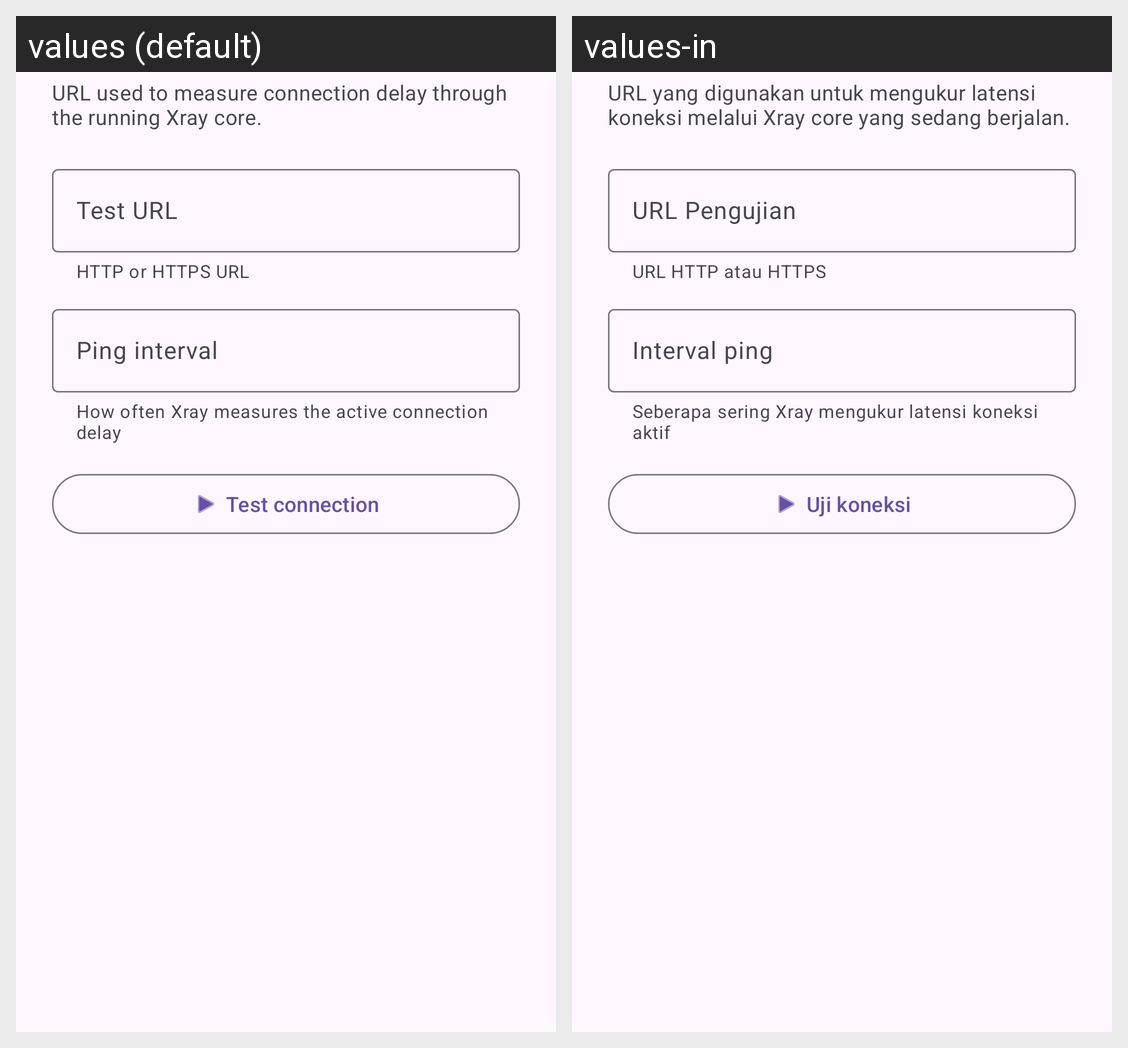

This grid shows one Android layout under two languages. Give, for every string resource on the screen, its name, the default text and each shown locale's text.
Android screen res/layout/dialog_test_url.xml rendered under 2 locales, left to right: values (default), values-in. Device: Nexus 5 (rendered at 1080×1920; each locale shown at half size, 540×960, under a caption strip naming it); theme Theme.Xelvra.
Strings drawn on this screen, with the default value and each locale's value (text and hints the layout hard-codes, and strings that could not be matched under every locale, appear in the picture but are not listed):

settings_test_url_description
  values: URL used to measure connection delay through the running Xray core.
  values-in: URL yang digunakan untuk mengukur latensi koneksi melalui Xray core yang sedang berjalan.

settings_test_url
  values: Test URL
  values-in: URL Pengujian

settings_test_url_helper
  values: HTTP or HTTPS URL
  values-in: URL HTTP atau HTTPS

settings_test_url_interval
  values: Ping interval
  values-in: Interval ping

settings_test_url_interval_helper
  values: How often Xray measures the active connection delay
  values-in: Seberapa sering Xray mengukur latensi koneksi aktif

settings_test_connection
  values: Test connection
  values-in: Uji koneksi
